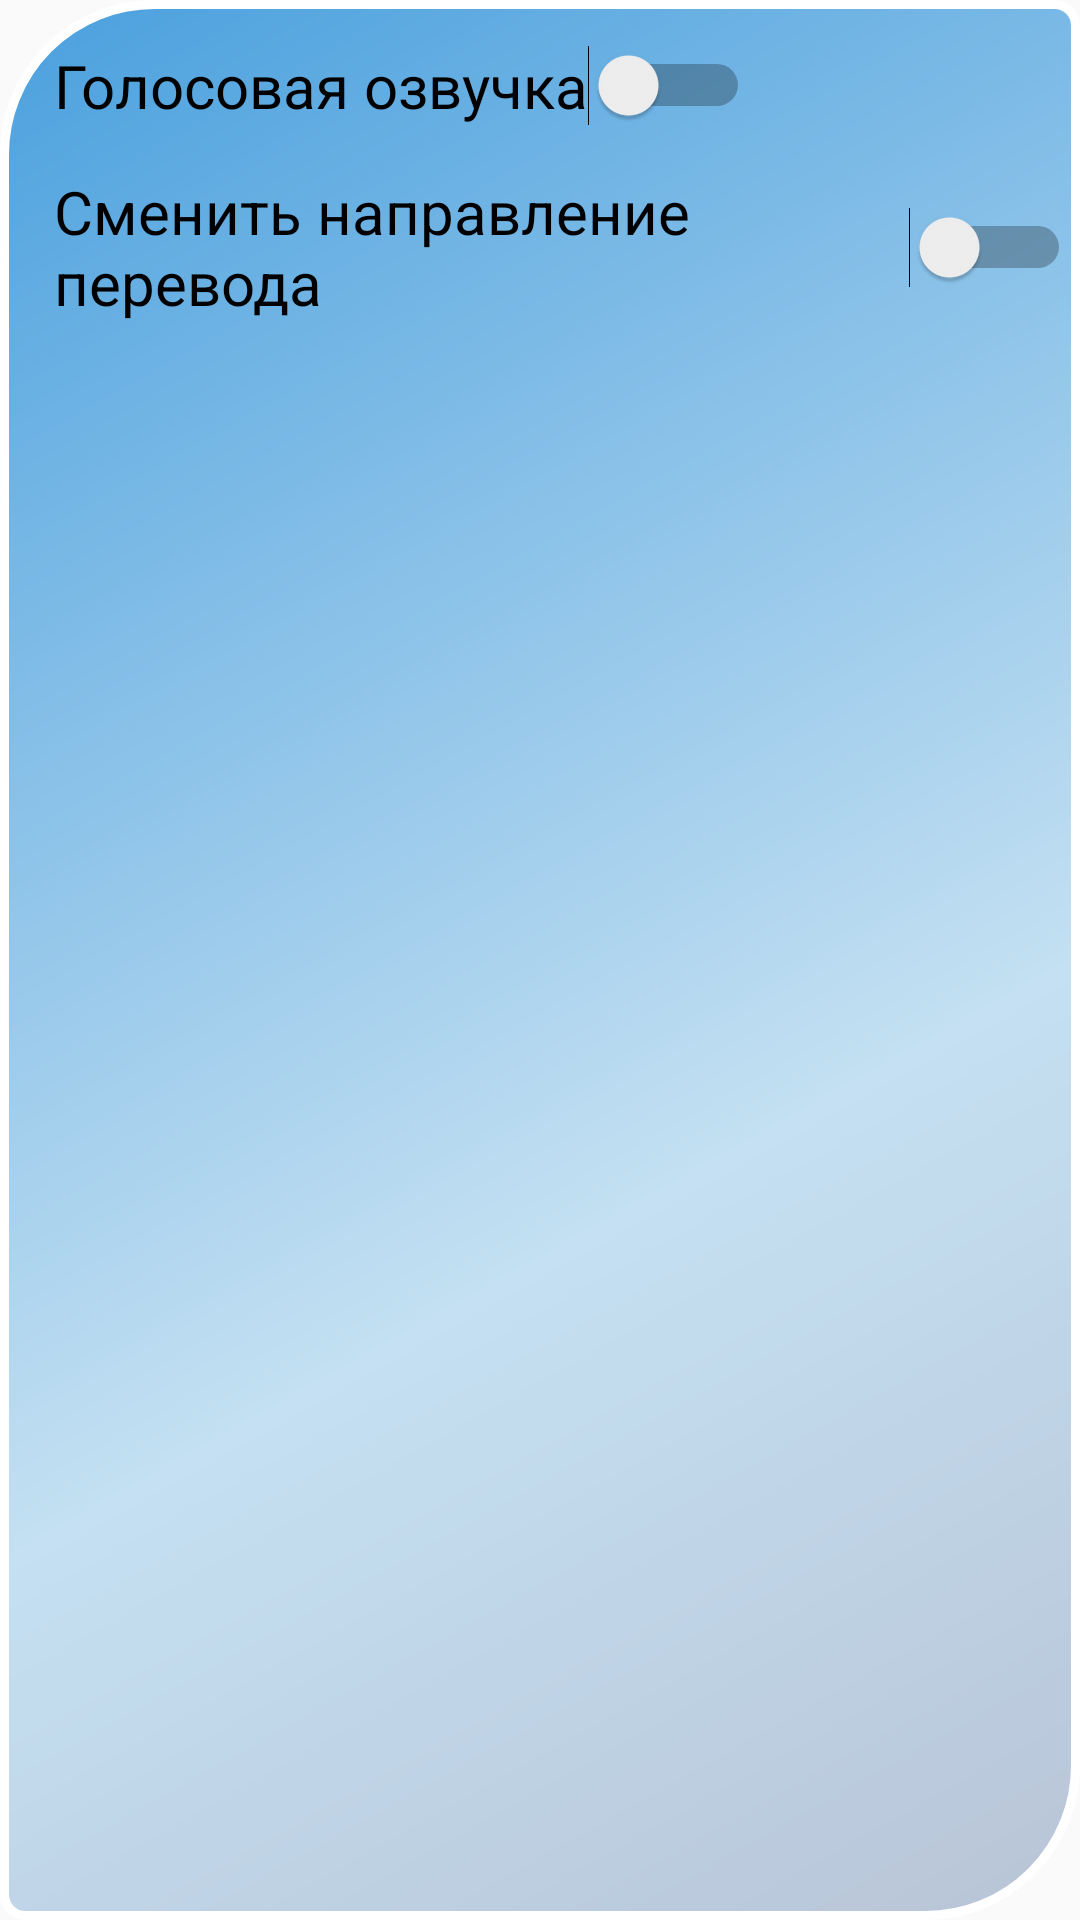

This screen was rendered from an Android layout file. Write that file and the resources it references.
<!-- AndroidManifest.xml: application theme AppTheme -->
<!-- res/layout/activity_settings_menu.xml -->
<LinearLayout
    xmlns:android="http://schemas.android.com/apk/res/android"
    android:orientation="vertical"

    android:layout_width="match_parent"
    android:layout_height="match_parent"
    android:background="@xml/listvievstyle">


    <Switch
        android:id="@+id/switch1"
        android:layout_width="wrap_content"
       android:layout_marginTop="15dp"
        android:textSize="20dp"
        android:layout_marginLeft="10dp"
        android:layout_height="wrap_content"
        android:text="Голосовая озвучка"
        android:textOff="Звук выкл"
        android:textOn="Звук вкл" />

    <Switch
        android:id="@+id/switch2"
        android:textSize="20dp"
        android:layout_marginTop="15dp"
        android:layout_marginLeft="10dp"
        android:layout_width="wrap_content"
        android:layout_height="wrap_content"
        android:text="Сменить направление перевода" />
</LinearLayout>
<!-- resources referenced by this layout -->
<resources>
  <style name="AppTheme" parent="Theme.AppCompat.Light.DarkActionBar">
          
          <item name="colorPrimary">@color/mycolor2</item>
          <item name="colorPrimaryDark">@color/colorPrimaryDark</item>
          <item name="colorAccent">@color/colorAccent</item>
      </style>
  <color name="mycolor2">#10a303</color>
  <color name="colorPrimaryDark">#bfc5ec</color>
  <color name="colorAccent">#FF4081</color>
</resources>
